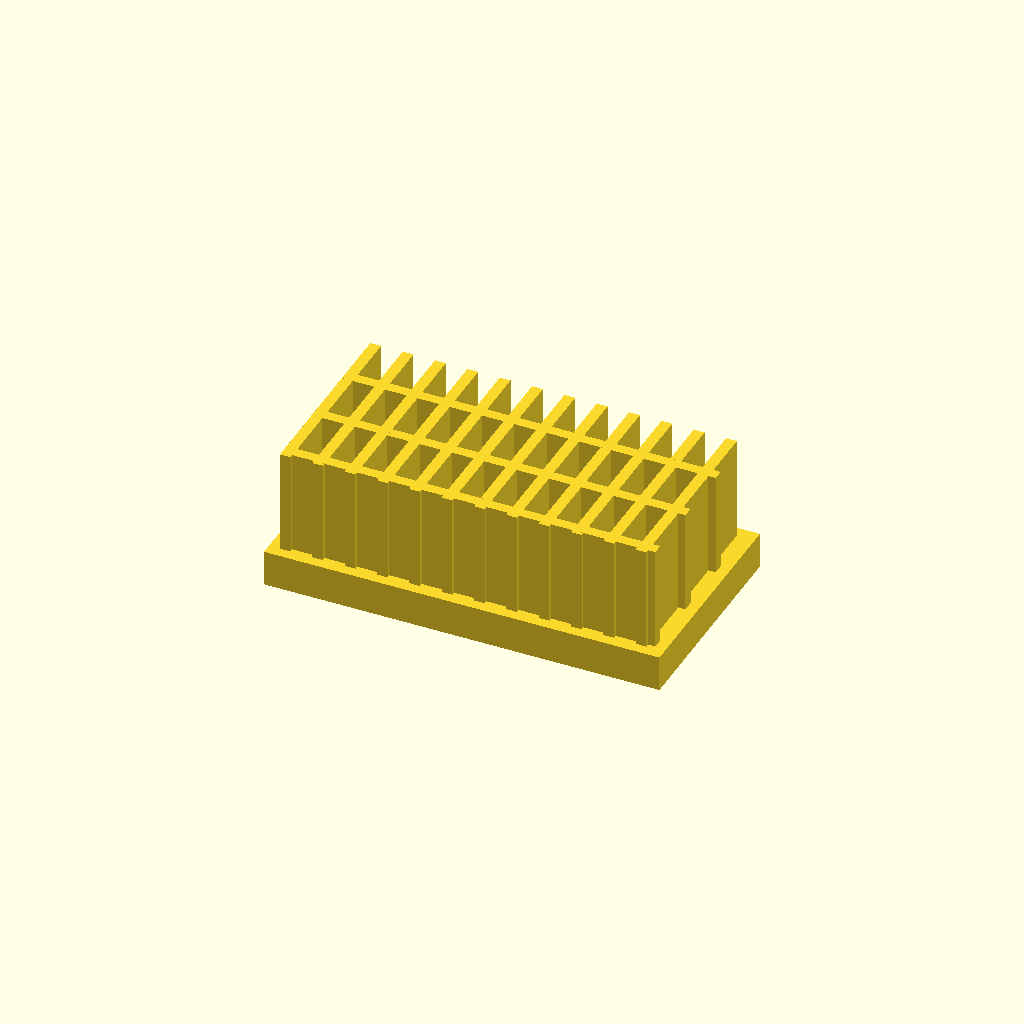
Cell 1: rendered with the file's own defaults.
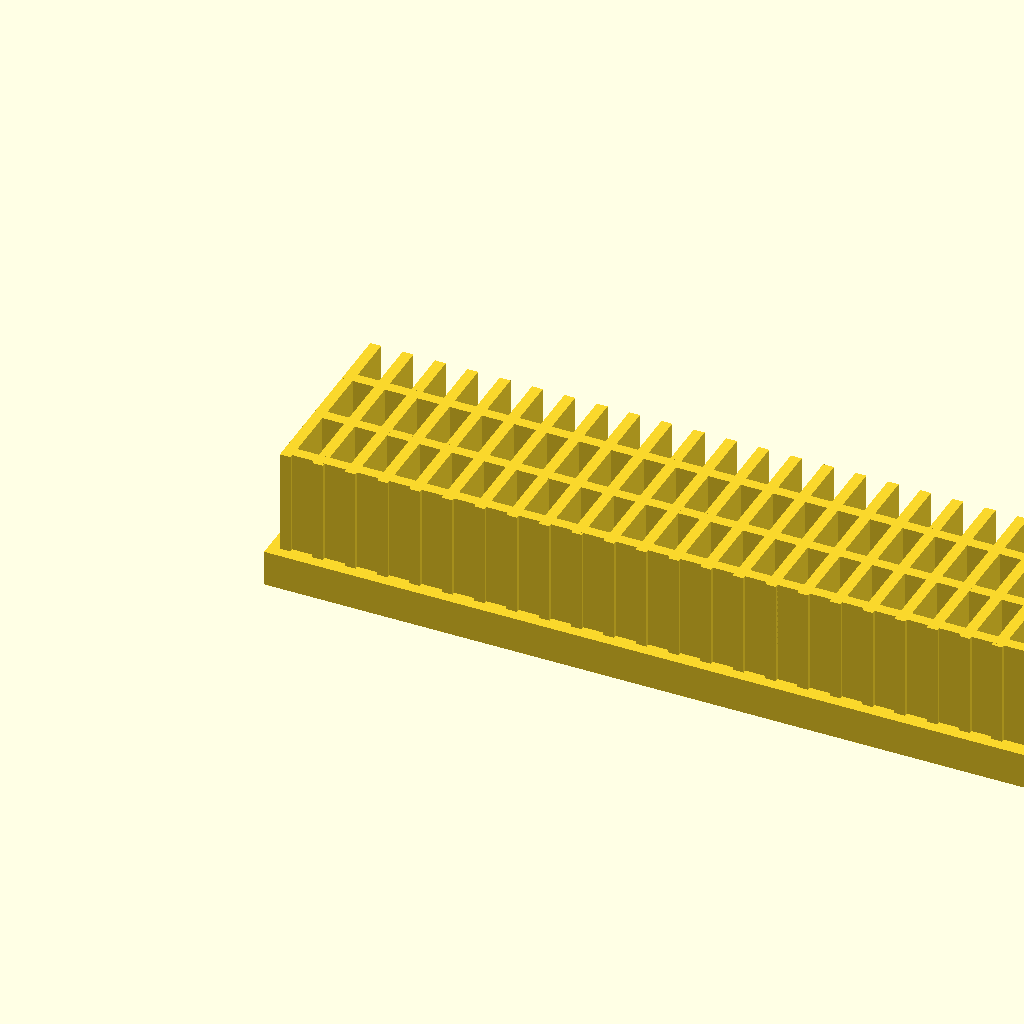
Cell 2: base_l = 220 (everything else at default).
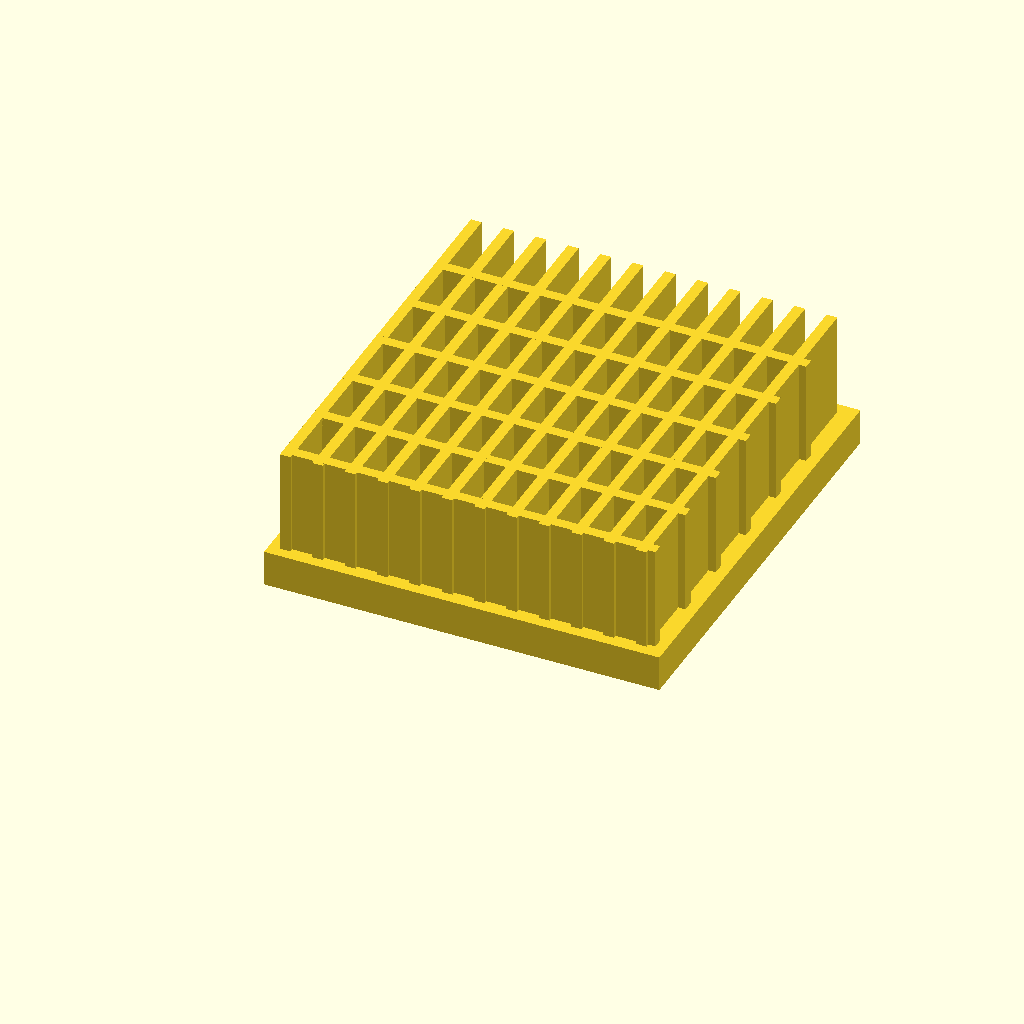
Cell 3 — base_w set to 120, the other parameters unchanged.
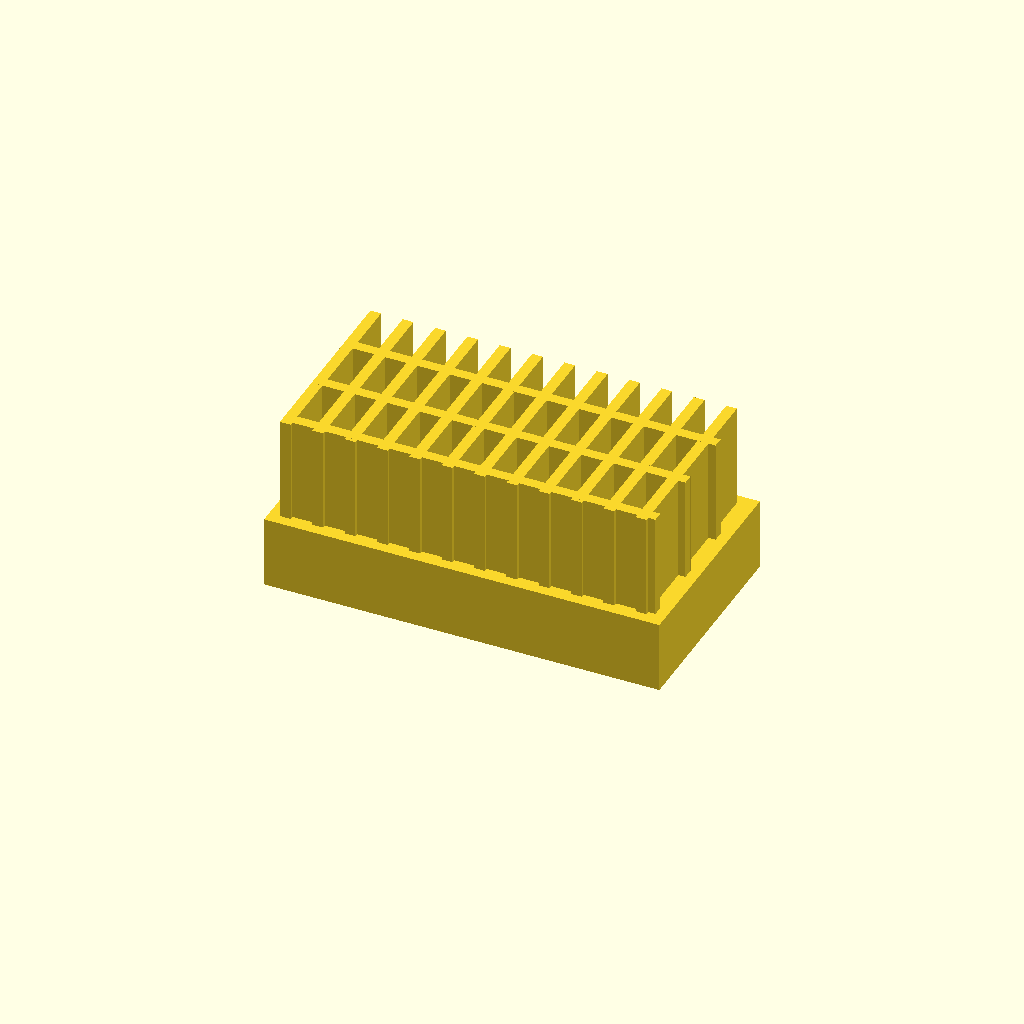
Cell 4: base_t = 20 (everything else at default).
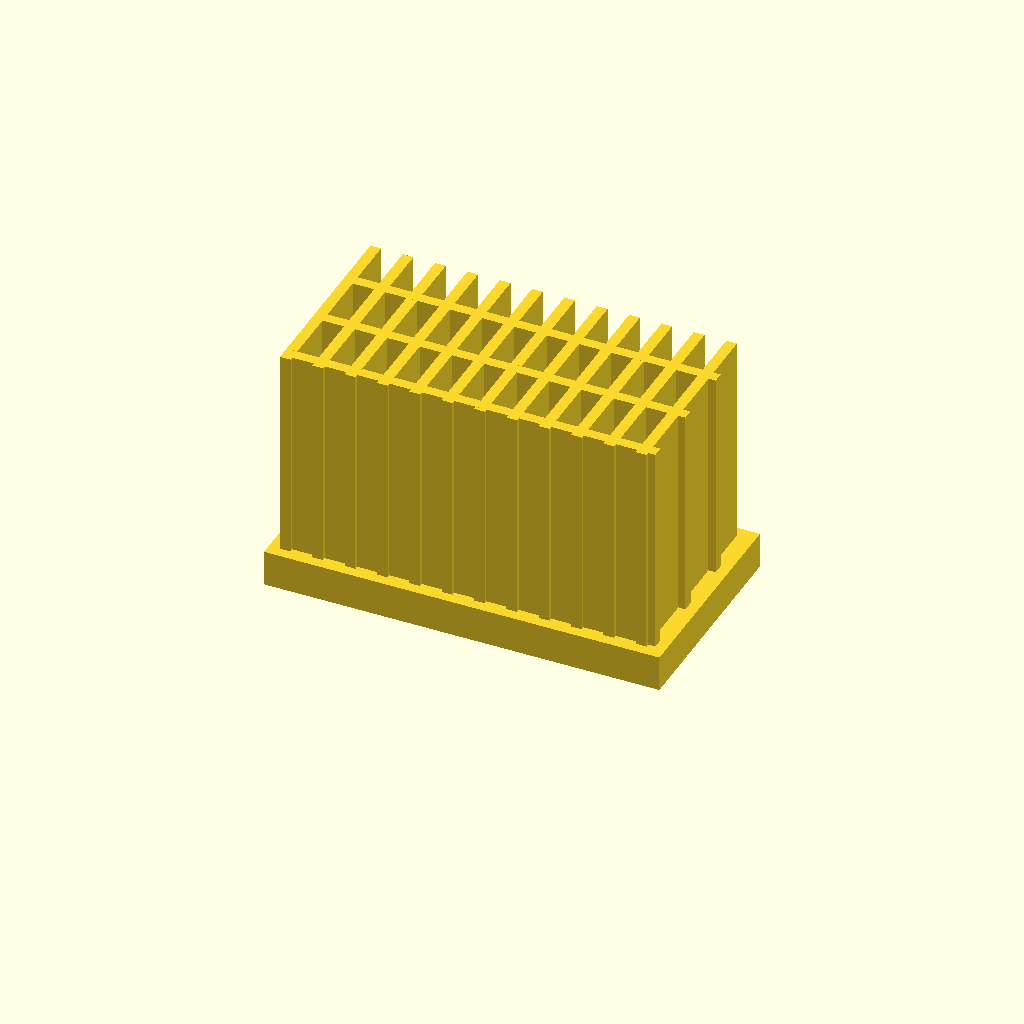
Cell 5: fin_h = 60 (everything else at default).
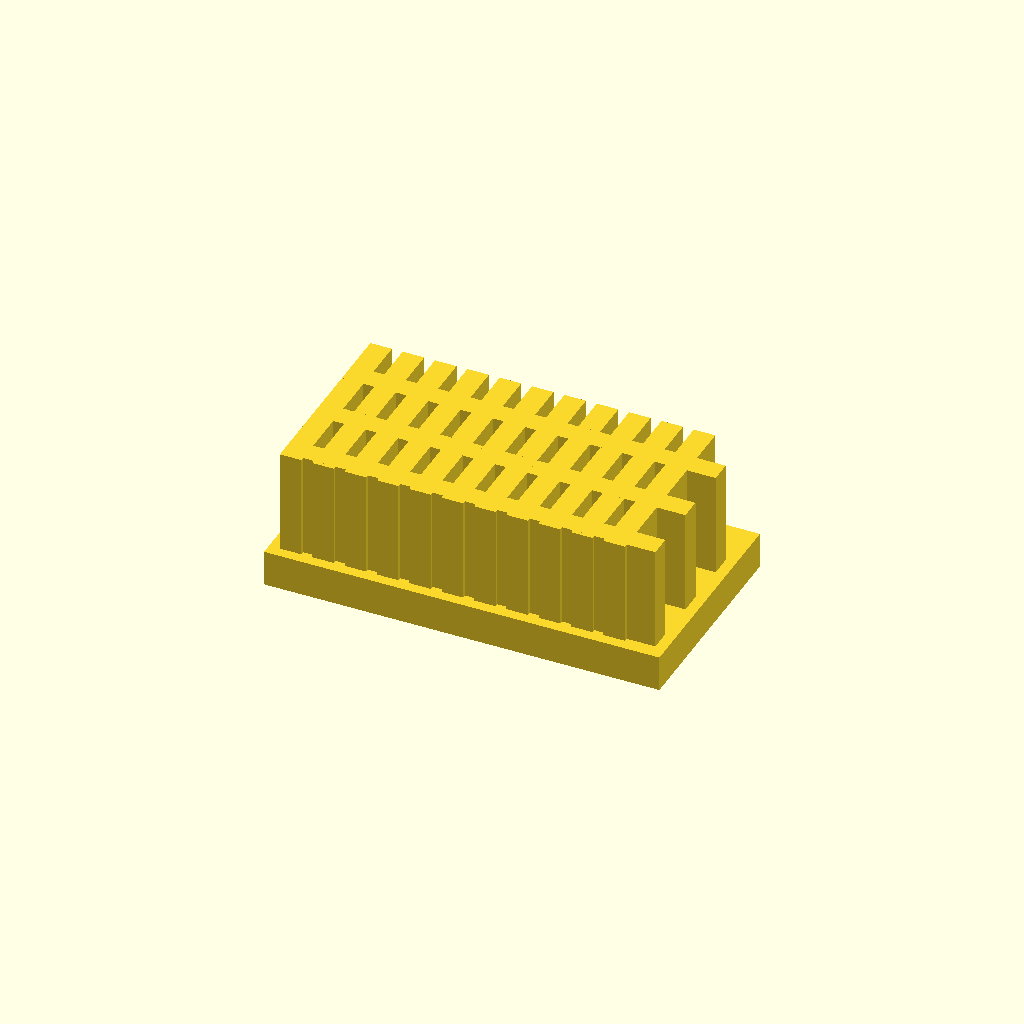
Cell 6: fin_t = 6 (everything else at default).
All cells are drawn from one camera (rotation 55°, 0°, 25°, orthographic, colour scheme Cornfield), so only the parameter changes between them.
The OpenSCAD source (data/previews/families_v9/scad/heatsink.scad):
$fn = 32;
// target_bbox: 110, 60, 39
// ----------------------------------------------------------------------
// Heatsink: cross fin block
// ----------------------------------------------------------------------

// --- parameters (mm) ---
base_l = 110;             // base length, X
base_w = 60;              // base width, Y
base_t = 10;              // base plate thickness
fin_h = 30;               // fin height above the base
fin_t = 3;                // fin thickness
edge = 3;                 // margin from the base ends
pitch = 9;                // fin pitch
rib_pitch = 18;           // cross rib pitch
fit_tol = 0.05;           // tolerance for press fits, mm
free_tol = 0.3;           // tolerance for clearance fits, mm

n_fins = floor((base_l - 2 * edge - fin_t) / pitch) + 1;  // fin count
total_h = base_t + fin_h - 1;  // overall height
n_ribs = floor((base_w - 2 * edge) / rib_pitch);  // rib count

union() {
  cube([base_l, base_w, base_t]);
  for (i = [0 : n_fins - 1])
    translate([edge + i * pitch, edge, base_t - 1])
      cube([fin_t, base_w - 2 * edge, fin_h]);
  for (i = [0 : n_ribs - 1])
    translate([edge, edge + 1 + i * rib_pitch, base_t - 1])
      cube([base_l - 2 * edge, fin_t, fin_h]);
}
Parameter table extracted from the source (name, type, default, range or options):
base_l: number, default 110
base_w: number, default 60
base_t: number, default 10
fin_h: number, default 30
fin_t: number, default 3
edge: number, default 3
pitch: number, default 9
rib_pitch: number, default 18
fit_tol: number, default 0.05
free_tol: number, default 0.3
